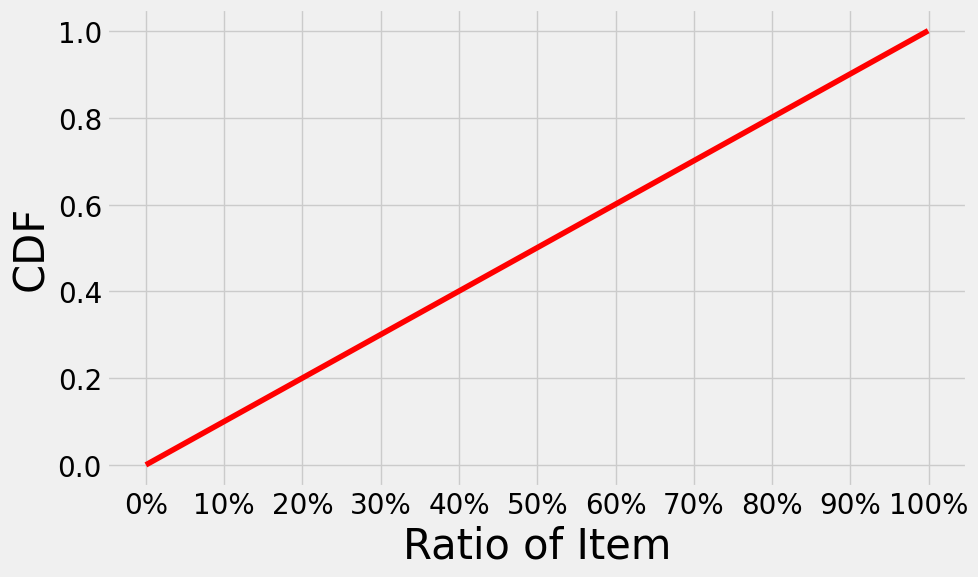

This figure's Python source:
import numpy as np
import matplotlib.pyplot as plt
from collections import Counter
from matplotlib import ticker

# 创建一个连续的 ids 数组
ids = np.arange(0, 1300)

# 设置绘图样式
plt.style.use("fivethirtyeight")
plt.rcParams['font.family'] = 'Arial Unicode MS'

# 使用 Counter 统计每个 ID 的出现次数
counter = Counter(ids)

# 将 ID 按照出现次数从大到小排序
sorted_counts = sorted(counter.items(), key=lambda x: x[1], reverse=True)

# 提取排序后的 IDs 和对应的出现次数
sorted_ids, sorted_counts = zip(*sorted_counts)

# 计算 CDF（累积分布函数）
total_count = sum(sorted_counts)
cdf = np.cumsum(sorted_counts) / total_count

# 计算前 50% 和后 50% 的出现总次数
half_index = len(sorted_counts) // 2
first_half_sum = sum(sorted_counts[:half_index])  # 前 50% 的总次数
second_half_sum = sum(sorted_counts[half_index:])  # 后 50% 的总次数

# 打印结果
print(f"Total count of the first 50% IDs: {first_half_sum}")
print(f"Total count of the second 50% IDs: {second_half_sum}")

# 绘制 CDF 图
plt.figure(figsize=(10, 6))
plt.plot(np.arange(len(cdf)) / len(cdf), cdf, linestyle='-', color='r')

# 设置图表标题和标签
# plt.title('CDF of IDs')
plt.xlabel('Ratio of Item', fontsize=30)
plt.ylabel('CDF', fontsize=30)

# 设置 x 轴和 y 轴的刻度字体大小
plt.tick_params(axis='x', labelsize=20)  # x 轴刻度字体大小
plt.tick_params(axis='y', labelsize=20)  # y 轴刻度字体大小

# 显示网格
plt.grid(True)

# 调整坐标轴刻度
plt.gca().xaxis.set_major_formatter(ticker.FuncFormatter(lambda x, _: f'{x*100:.0f}%'))
plt.gca().xaxis.set_major_locator(ticker.MultipleLocator(0.1))

plt.tight_layout()

# 保存图表为 PDF
plt.savefig('sequential_cdf.pdf', facecolor='white', bbox_inches='tight')

# 显示图表
plt.show()